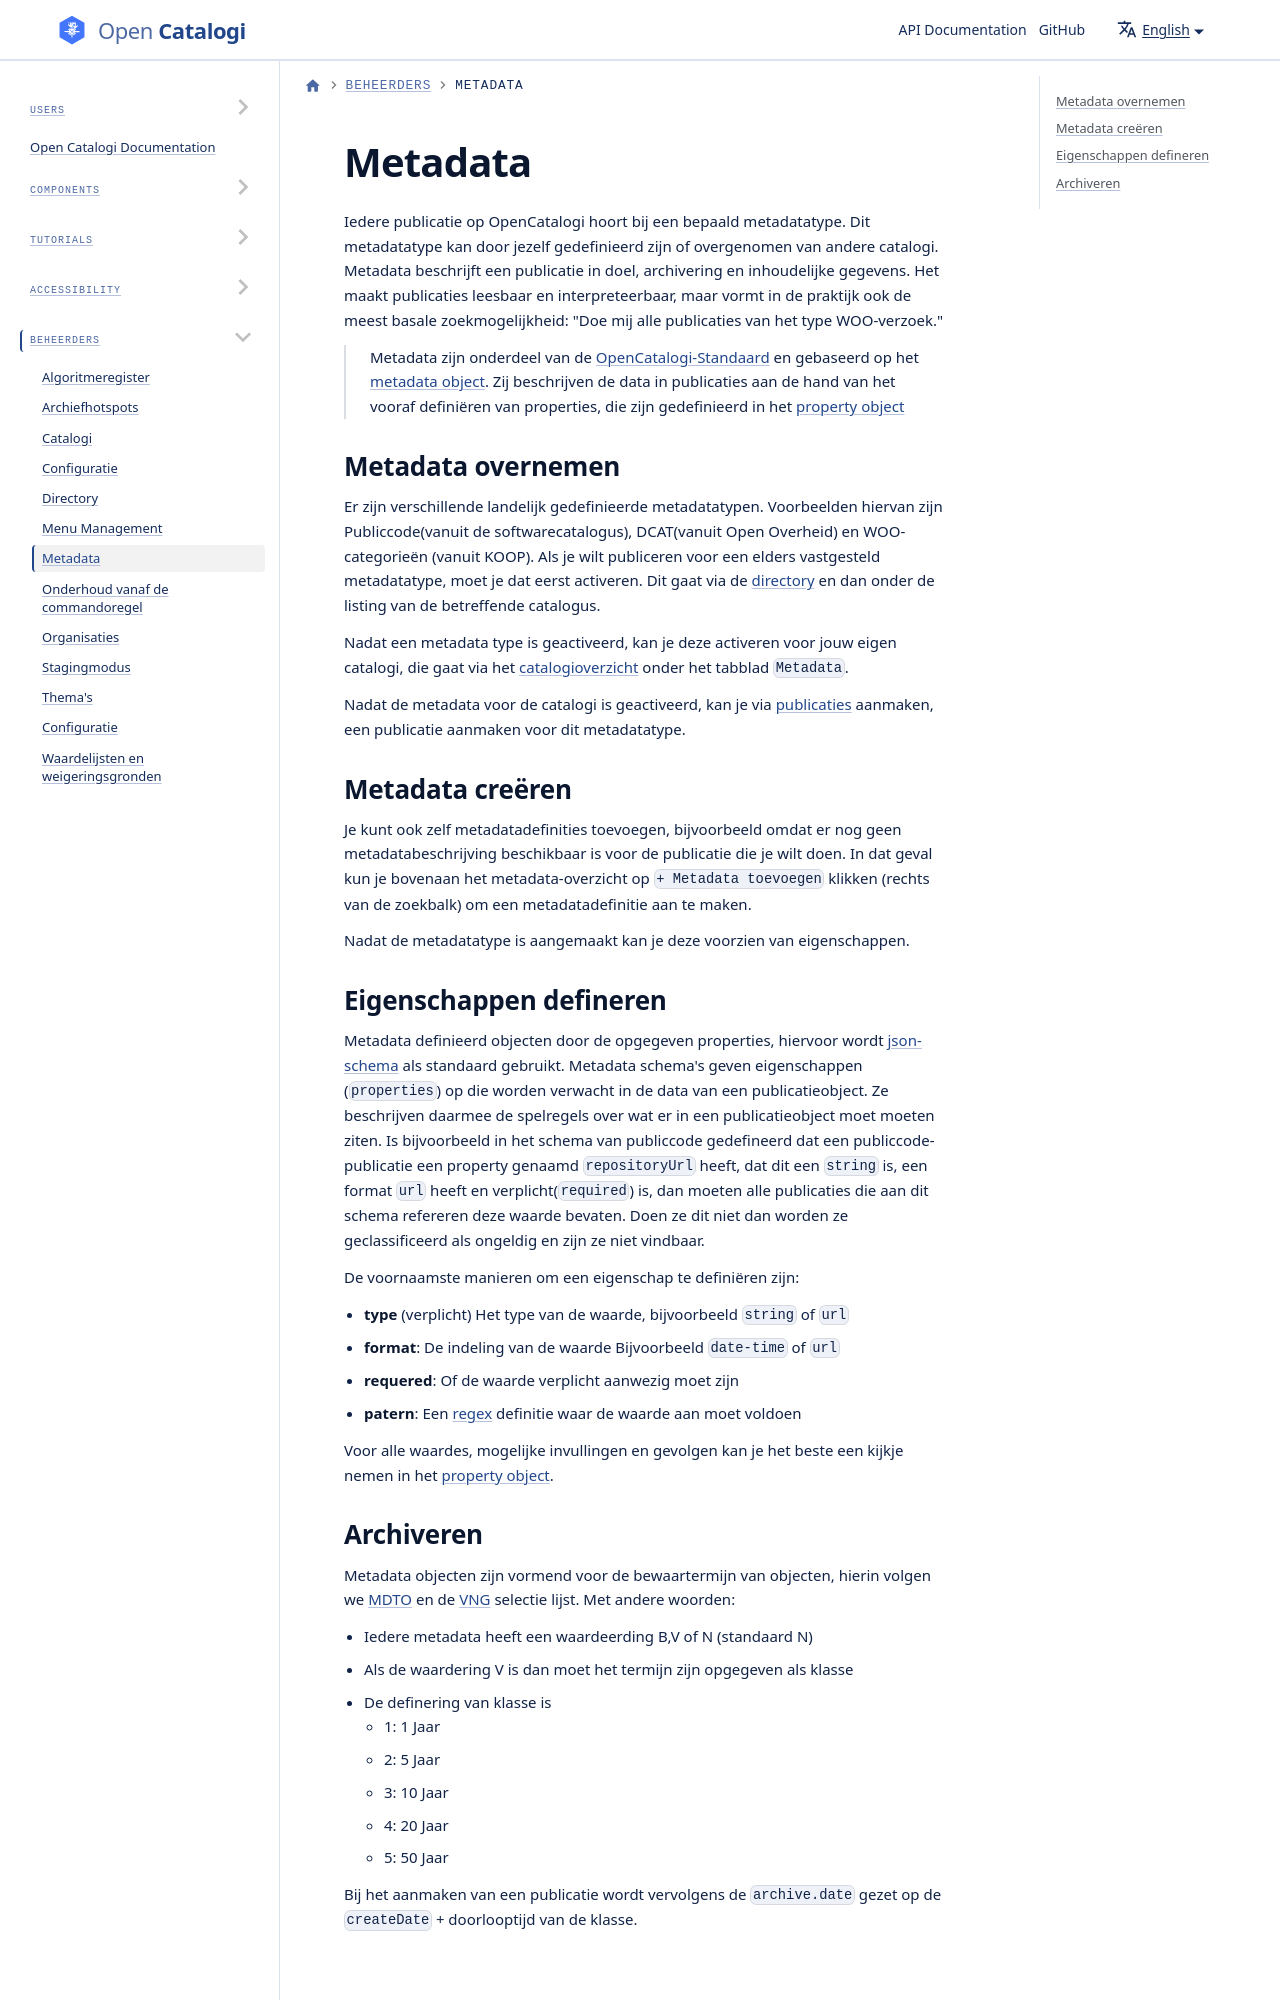

repository: ConductionNL/opencatalogi · page: docs/Administrator/metadata/index.html · generator: docusaurus

# Metadata

Iedere publicatie op OpenCatalogi hoort bij een bepaald metadatatype. Dit metadatatype kan door jezelf gedefinieerd zijn of overgenomen van andere catalogi. Metadata beschrijft een publicatie in doel, archivering en inhoudelijke gegevens. Het maakt publicaties leesbaar en interpreteerbaar, maar vormt in de praktijk ook de meest basale zoekmogelijkheid: "Doe mij alle publicaties van het type WOO-verzoek."
